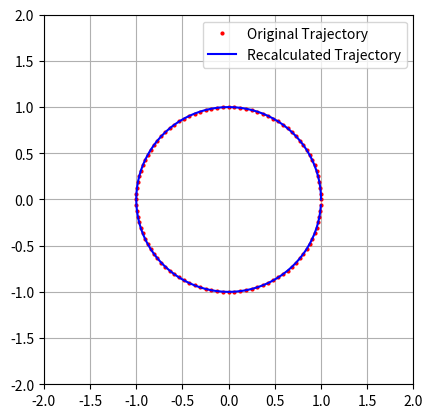

Write Python code to recreate this figure.


import numpy as np
import matplotlib.pyplot as plt
from matplotlib.animation import FuncAnimation

l1, l2 = 1, 1

def forward_kinematics(theta1, theta2):
    x1 = l1 * np.cos(theta1)
    y1 = l1 * np.sin(theta1)
    x2 = x1 + l2 * np.cos(theta1 + theta2)
    y2 = y1 + l2 * np.sin(theta1 + theta2)
    return x1, y1, x2, y2

def inverse_kinematics(x, y):
    r = np.sqrt(x**2 + y**2)
    cos_theta2 = (r**2 - l1**2 - l2**2) / (2 * l1 * l2)
    sin_theta2 = np.sqrt(1 - cos_theta2**2)
    theta2 = np.arctan2(sin_theta2, cos_theta2)
    k1 = l1 + l2 * cos_theta2
    k2 = l2 * sin_theta2
    theta1 = np.arctan2(y, x) - np.arctan2(k2, k1)
    return theta1, theta2

def circular_trajectory(t, radius=1.0):
    return radius * np.cos(2 * np.pi * t), radius * np.sin(2 * np.pi * t)

dt = 0.01
time_steps = np.arange(0, 1, dt)

original_x, original_y = [], []
recalculated_x, recalculated_y = [], []

for t in time_steps:
    x, y = circular_trajectory(t)
    original_x.append(x)
    original_y.append(y)
    theta1, theta2 = inverse_kinematics(x, y)
    _, _, x2, y2 = forward_kinematics(theta1, theta2)
    recalculated_x.append(x2)
    recalculated_y.append(y2)

fig, ax = plt.subplots()
ax.plot(original_x, original_y, 'ro', markersize=2, label="Original Trajectory")
ax.plot(recalculated_x, recalculated_y, 'b-', label="Recalculated Trajectory")
ax.set_aspect('equal')
ax.set_xlim(-2, 2)
ax.set_ylim(-2, 2)
ax.legend()
ax.grid()

def animate(i):
    ax.clear()
    ax.plot(original_x, original_y, 'ro', markersize=2, label="Original Trajectory")
    ax.plot(recalculated_x, recalculated_y, 'b-', label="Recalculated Trajectory", linewidth=2)

    
    x, y = circular_trajectory(time_steps[i])
    theta1, theta2 = inverse_kinematics(x, y)
    x1, y1, x2, y2 = forward_kinematics(theta1, theta2)
 
    ax.plot([0, x1], [0, y1], 'm-o', label='Link 1')
    ax.plot([x1, x2], [y1, y2], 'g-o', label='Link 2')
    ax.plot(x2, y2, 'bo', label='End-Effector')
    
    ax.set_aspect('equal')
    ax.set_xlim(-2, 2)
    ax.set_ylim(-2, 2)
    ax.legend()
    ax.grid()
    ax.set_title("Comparison of Paths by Forward and Inverse Kinematics")

ani = FuncAnimation(fig, animate, frames=len(time_steps), interval=20)

plt.show()
